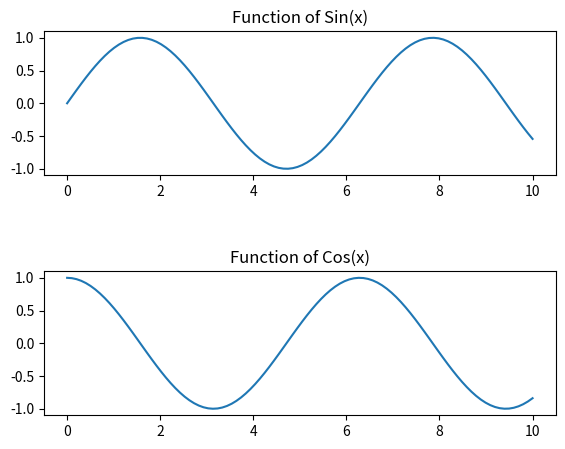

Write the Python code that produced this figure.
import matplotlib.pyplot as plt  
import numpy as np 
x=np.linspace(0, 10, 100) 
fig=plt.figure()   
ax1=fig.add_axes([0.1, 0.6, 0.8, 0.3])  
ax2=fig.add_axes([0.1, 0.1, 0.8, 0.3])   
ax1.plot(x, np.sin(x))   
ax2.plot(x, np.cos(x))    
ax1.set_title('Function of Sin(x)')    
ax2.set_title('Function of Cos(x)')    
plt.show()                 